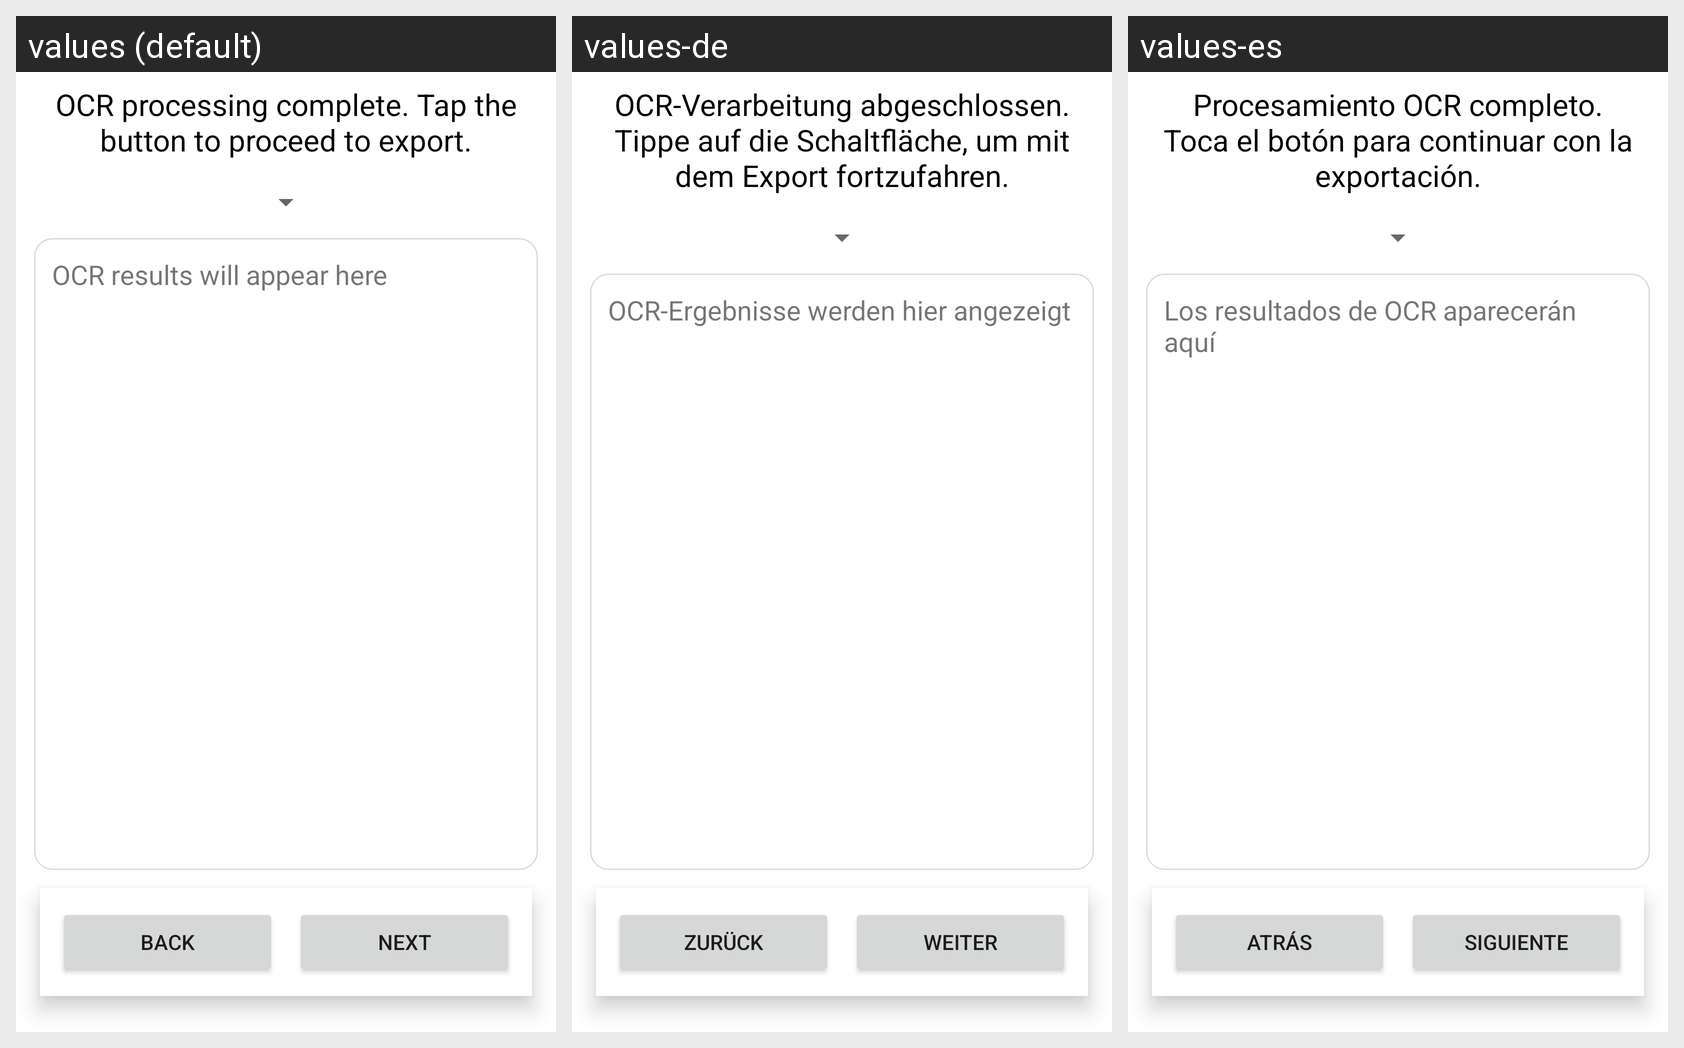

Translations of the strings shown on this Android screen, per locale in the grid:
Android screen res/layout/fragment_ocr.xml rendered under 3 locales, left to right: values (default), values-de, values-es. Device: Nexus 5 (rendered at 1080×1920; each locale shown at half size, 540×960, under a caption strip naming it); theme Theme.MakeACopy.
Other locales in the repository, not shown: values-fr, values-it, values-zh.
Strings drawn on this screen, with the default value and each locale's value (text and hints the layout hard-codes, and strings that could not be matched under every locale, appear in the picture but are not listed):

ocr_processing_complete_tap_the_button_to_proceed_to_export
  values: OCR processing complete. Tap the button to proceed to export.
  values-de: OCR-Verarbeitung abgeschlossen. Tippe auf die Schaltfläche, um mit dem Export fortzufahren.
  values-es: Procesamiento OCR completo. Toca el botón para continuar con la exportación.

ocr_results_will_appear_here
  values: OCR results will appear here
  values-de: OCR-Ergebnisse werden hier angezeigt
  values-es: Los resultados de OCR aparecerán aquí

back
  values: Back
  values-de: Zurück
  values-es: Atrás

next
  values: Next
  values-de: Weiter
  values-es: Siguiente
